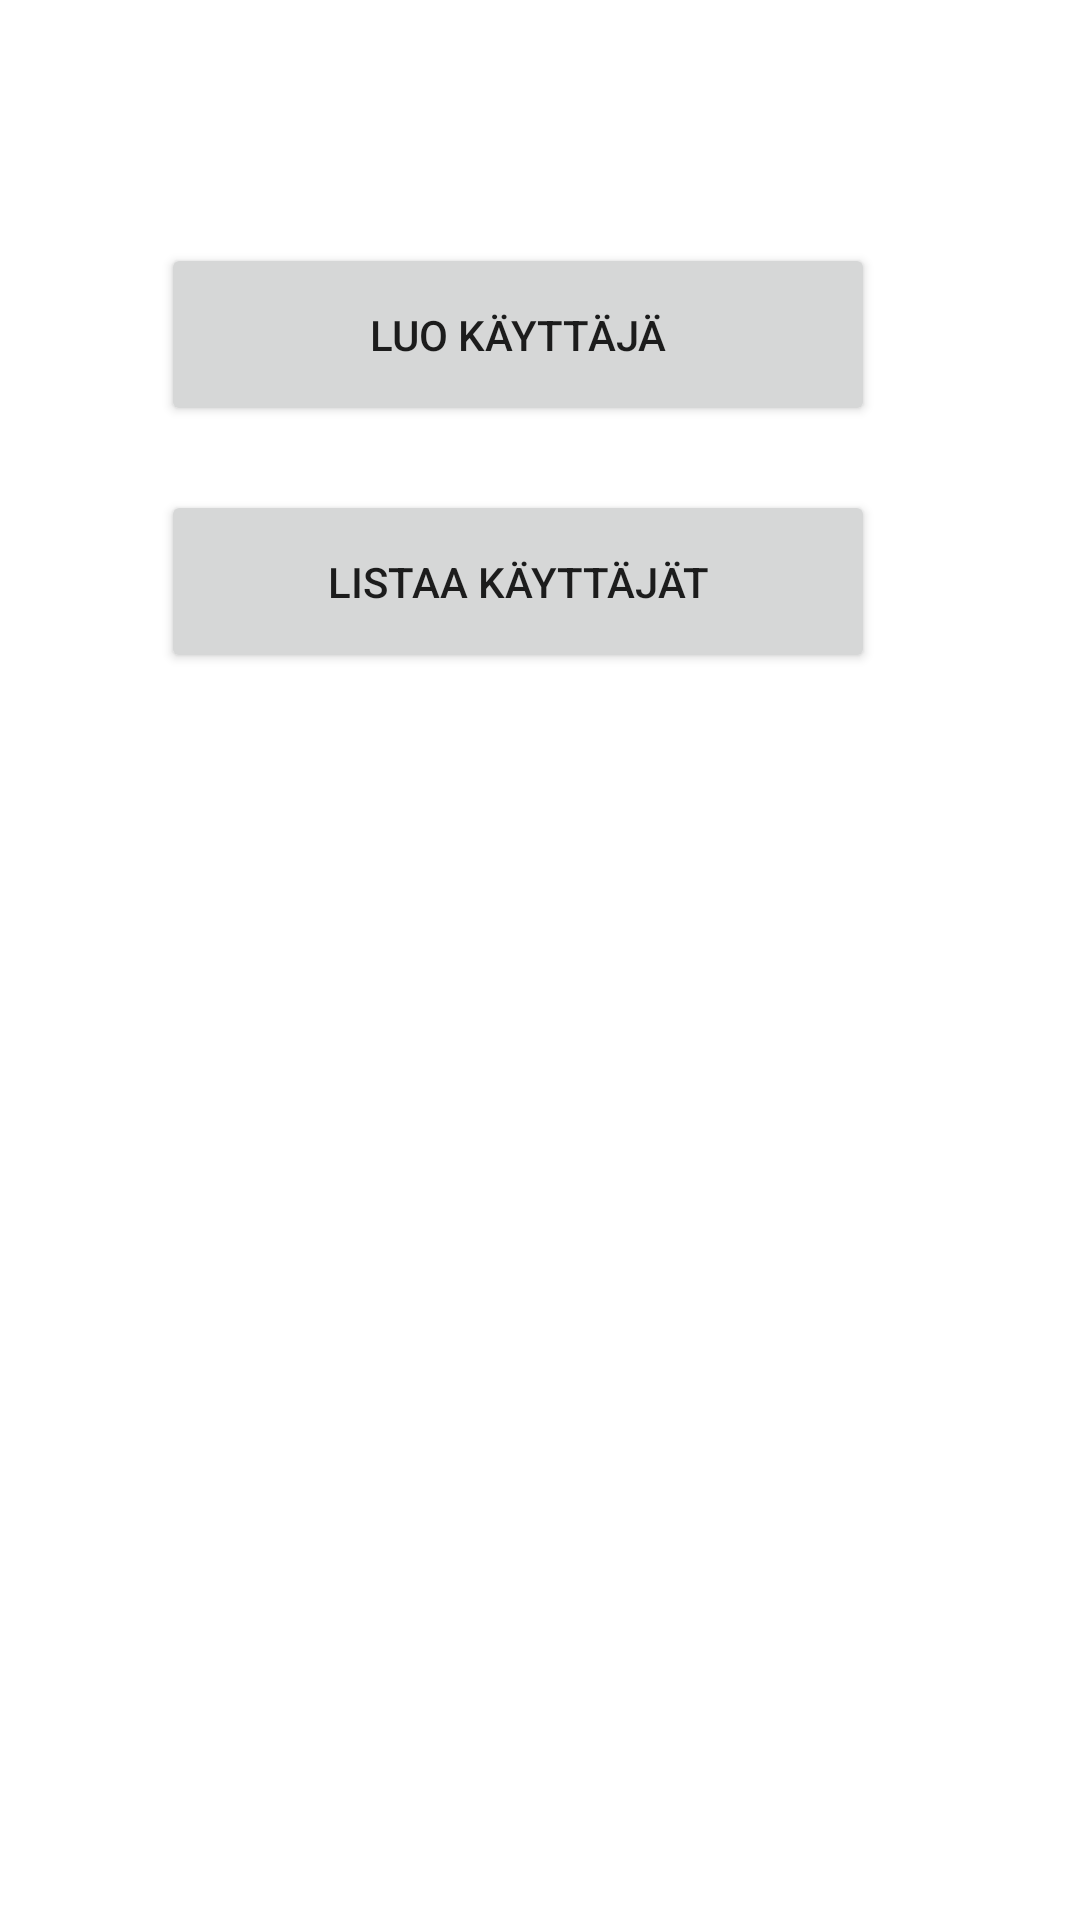

Layout XML and referenced resources for this Android screen:
<!-- AndroidManifest.xml: application theme Theme.CreateUsers -->
<!-- res/layout/activity_main.xml -->
<?xml version="1.0" encoding="utf-8"?>
<androidx.constraintlayout.widget.ConstraintLayout xmlns:android="http://schemas.android.com/apk/res/android"
    xmlns:app="http://schemas.android.com/apk/res-auto"
    xmlns:tools="http://schemas.android.com/tools"
    android:layout_width="match_parent"
    android:layout_height="match_parent"
    tools:context=".MainActivity">

    <Button
        android:id="@+id/createUser"
        android:layout_width="238dp"
        android:layout_height="61dp"
        android:onClick="switchToAddUserInfo"
        android:text="Luo käyttäjä"
        app:layout_constraintBottom_toBottomOf="parent"
        app:layout_constraintEnd_toEndOf="parent"
        app:layout_constraintHorizontal_bias="0.439"
        app:layout_constraintStart_toStartOf="parent"
        app:layout_constraintTop_toTopOf="parent"
        app:layout_constraintVertical_bias="0.14" />

    <Button
        android:id="@+id/listUsers"
        android:layout_width="238dp"
        android:layout_height="61dp"
        android:onClick="switchToListUsersActivity"
        android:text="Listaa käyttäjät"
        app:layout_constraintBottom_toBottomOf="parent"
        app:layout_constraintEnd_toEndOf="parent"
        app:layout_constraintHorizontal_bias="0.439"
        app:layout_constraintStart_toStartOf="parent"
        app:layout_constraintTop_toTopOf="parent"
        app:layout_constraintVertical_bias="0.282" />
</androidx.constraintlayout.widget.ConstraintLayout>
<!-- resources referenced by this layout -->
<resources>
  <style name="Theme.CreateUsers" parent="Theme.MaterialComponents.DayNight.DarkActionBar">
          
          <item name="colorPrimary">@color/purple_500</item>
          <item name="colorPrimaryVariant">@color/purple_700</item>
          <item name="colorOnPrimary">@color/white</item>
          
          <item name="colorSecondary">@color/teal_200</item>
          <item name="colorSecondaryVariant">@color/teal_700</item>
          <item name="colorOnSecondary">@color/black</item>
          
          <item name="android:statusBarColor">?attr/colorPrimaryVariant</item>
          
      </style>
  <!-- not gathered from this repository: default colours our renderer supplied (Android Studio template values) -->
  <color name="purple_500">#FF6200EE</color>
  <color name="purple_700">#FF3700B3</color>
  <color name="teal_200">#FF03DAC5</color>
  <color name="teal_700">#FF018786</color>
  <color name="black">#FF000000</color>
  <color name="white">#FFFFFFFF</color>
</resources>
